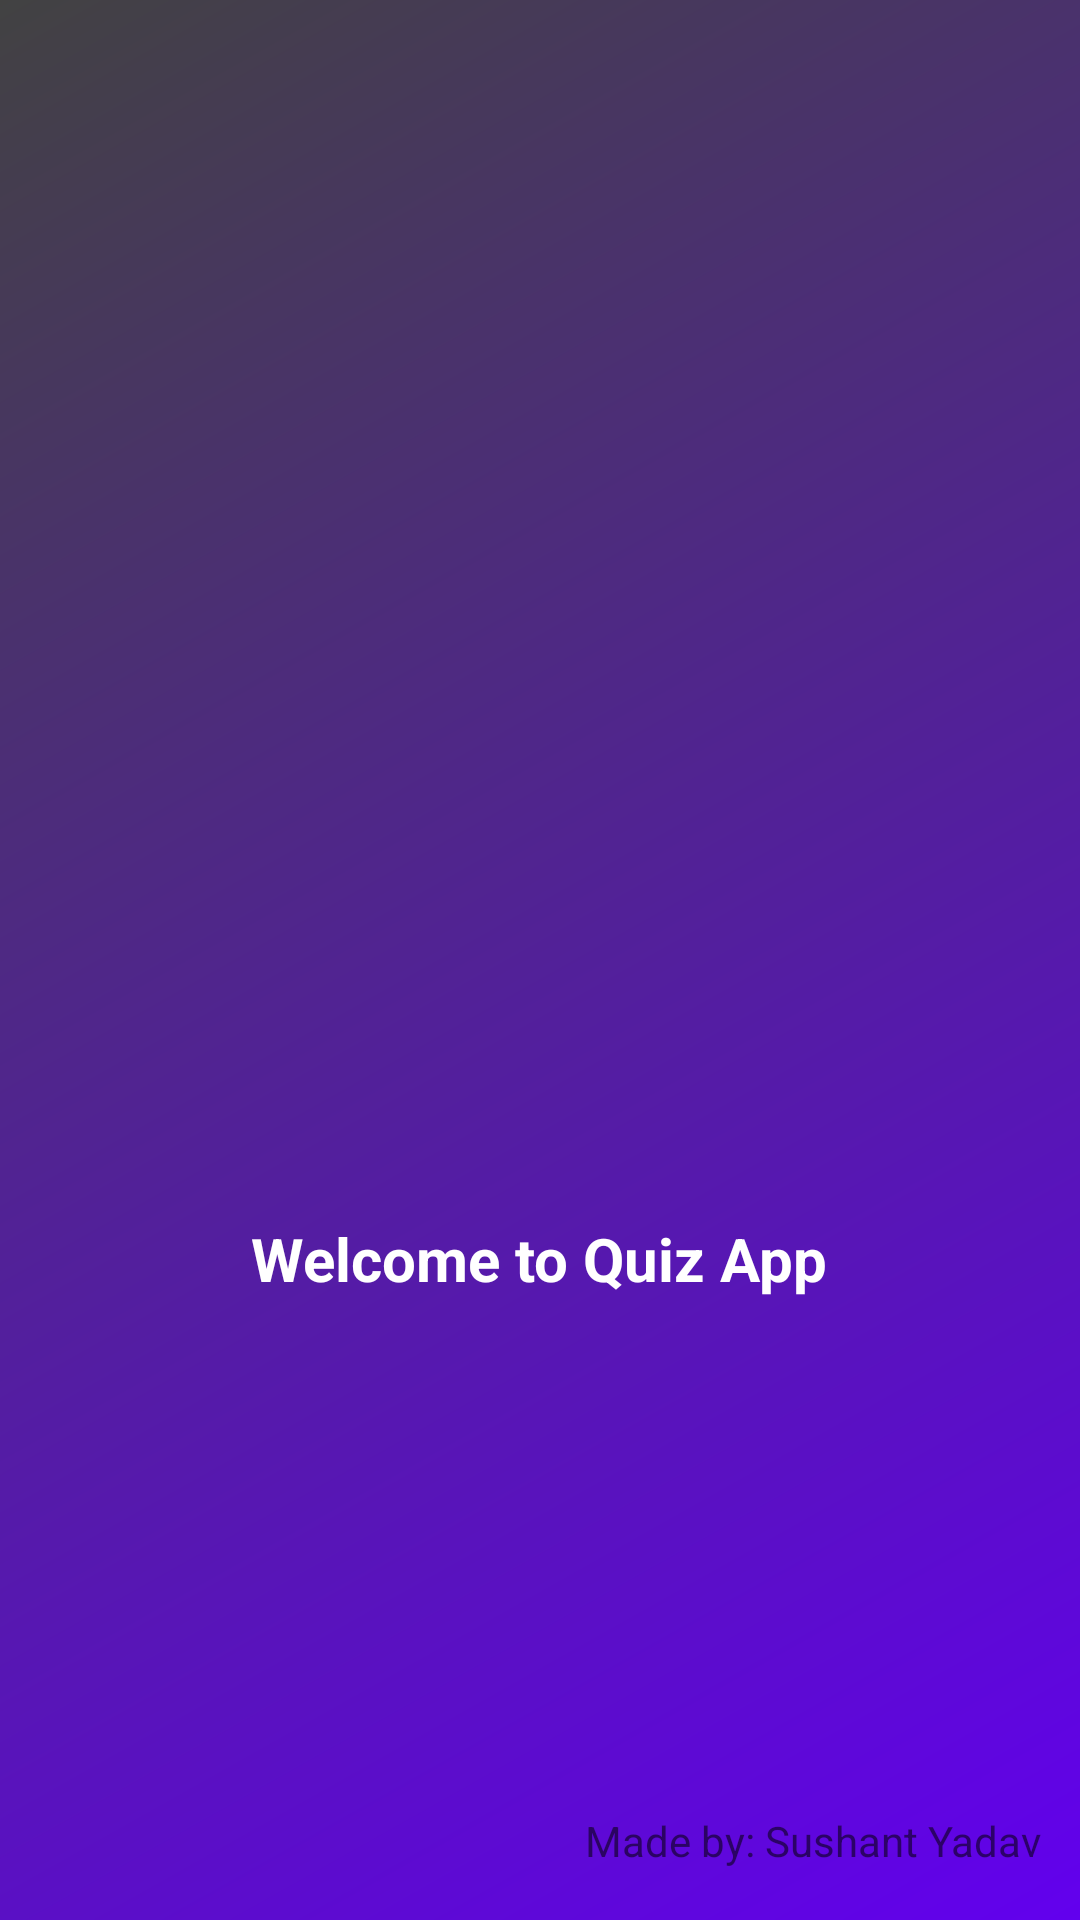

Produce the Android XML layout that renders to this screen, including the resource entries it uses.
<!-- AndroidManifest.xml: activity theme Theme.Quizpractice.NoActionBar -->
<!-- res/layout/activity_splash.xml -->
<?xml version="1.0" encoding="utf-8"?>
<androidx.constraintlayout.widget.ConstraintLayout xmlns:android="http://schemas.android.com/apk/res/android"
    xmlns:app="http://schemas.android.com/apk/res-auto"
    xmlns:tools="http://schemas.android.com/tools"
    android:id="@+id/main"
    android:layout_width="match_parent"
    android:layout_height="match_parent"
    android:background="@drawable/gradient_background"
    tools:context=".SplashActivity">

    <ImageView
        android:id="@+id/imageView2"
        android:layout_width="wrap_content"
        android:layout_height="wrap_content"
        android:layout_marginTop="192dp"
        app:layout_constraintBottom_toTopOf="@+id/textView2"
        app:layout_constraintEnd_toEndOf="parent"
        app:layout_constraintStart_toStartOf="parent"
        app:layout_constraintTop_toTopOf="parent"
        app:layout_constraintVertical_bias="0.757"
        app:srcCompat="@drawable/quizee" />

    <TextView
        android:id="@+id/App_name1"
        android:layout_width="248dp"
        android:layout_height="34dp"
        android:layout_marginBottom="200dp"
        android:text="@string/app_name"
        android:textAlignment="center"
        android:textColor="@color/white"
        android:textSize="20dp"
        android:textStyle="bold"
        app:layout_constraintBottom_toBottomOf="parent"
        app:layout_constraintEnd_toEndOf="parent"
        app:layout_constraintHorizontal_bias="0.496"
        app:layout_constraintStart_toStartOf="parent"
        app:layout_constraintTop_toBottomOf="@+id/imageView2"
        app:layout_constraintVertical_bias="1.0" />

    <TextView
        android:id="@+id/textView3"
        android:layout_width="wrap_content"
        android:layout_height="wrap_content"
        android:layout_marginTop="164dp"
        android:text="Made by: Sushant Yadav"
        app:layout_constraintBottom_toBottomOf="parent"
        app:layout_constraintEnd_toEndOf="parent"
        app:layout_constraintHorizontal_bias="0.937"
        app:layout_constraintStart_toStartOf="parent"
        app:layout_constraintTop_toBottomOf="@+id/App_name1"
        app:layout_constraintVertical_bias="0.0" />
</androidx.constraintlayout.widget.ConstraintLayout>
<!-- resources referenced by this layout -->
<resources>
  <color name="white">#FFFFFFFF</color>
  <!-- drawable gradient_background (drawable) -->
  <?xml version="1.0" encoding="utf-8"?>
  <shape xmlns:android="http://schemas.android.com/apk/res/android"
      android:shape="rectangle">
  <gradient android:startColor="@color/design_default_color_primary"
      android:endColor="@color/cardview_dark_background"
      android:angle="135"/>
  </shape>
  <string name="app_name">Welcome to Quiz App</string>
  <style name="Theme.Quizpractice.NoActionBar">
          <item name="windowActionBar">false</item>
          <item name="windowNoTitle">true</item>
      </style>
</resources>
